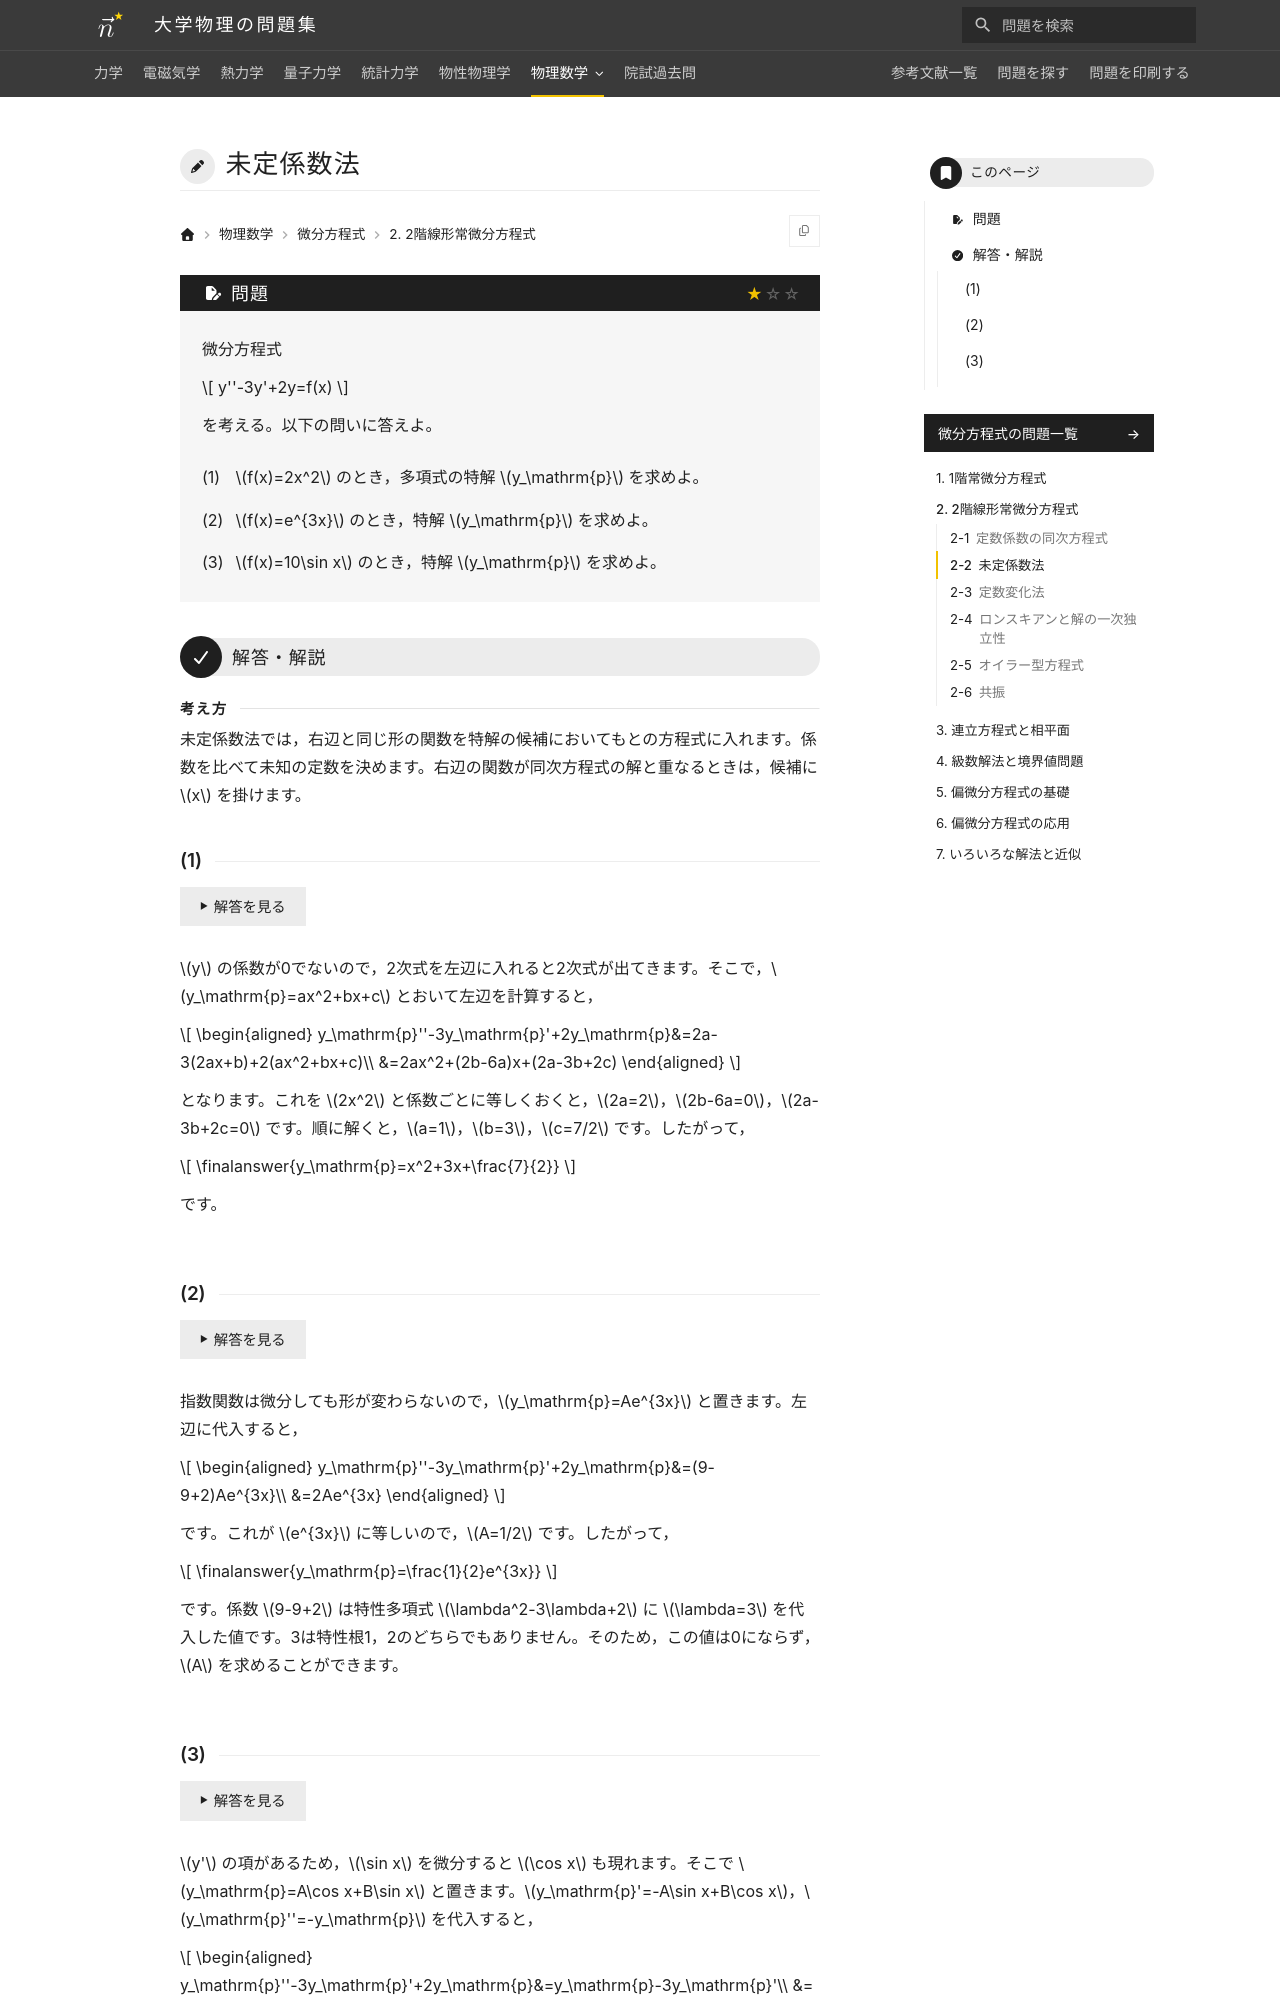

repository: Nanana-2/physics-site · page: 08differential_equations/02/02_020/index.html · generator: mkdocs

---
tags:
  - 基本
---

# 未定係数法

## 問題
微分方程式

$$
y''-3y'+2y=f(x)
$$

を考える。以下の問いに答えよ。

(1) $f(x)=2x^2$ のとき，多項式の特解 $y_\mathrm{p}$ を求めよ。

(2) $f(x)=e^{3x}$ のとき，特解 $y_\mathrm{p}$ を求めよ。

(3) $f(x)=10\sin x$ のとき，特解 $y_\mathrm{p}$ を求めよ。

---

## 解答・解説

### (1)
$y$ の係数が0でないので，2次式を左辺に入れると2次式が出てきます。そこで $y_\mathrm{p}=ax^2+bx+c$ と置いて左辺を計算すると，

$$
\begin{aligned}
y_\mathrm{p}''-3y_\mathrm{p}'+2y_\mathrm{p}&=2a-3(2ax+b)+2(ax^2+bx+c)\\
&=2ax^2+(2b-6a)x+(2a-3b+2c)
\end{aligned}
$$

となります。これを $2x^2$ と係数ごとに等しくおくと，$2a=2$，$2b-6a=0$，$2a-3b+2c=0$ です。順に解くと $a=1$，$b=3$，$c=7/2$ なので，

$$
\finalanswer{y_\mathrm{p}=x^2+3x+\frac{7}{2}}
$$

となります。
